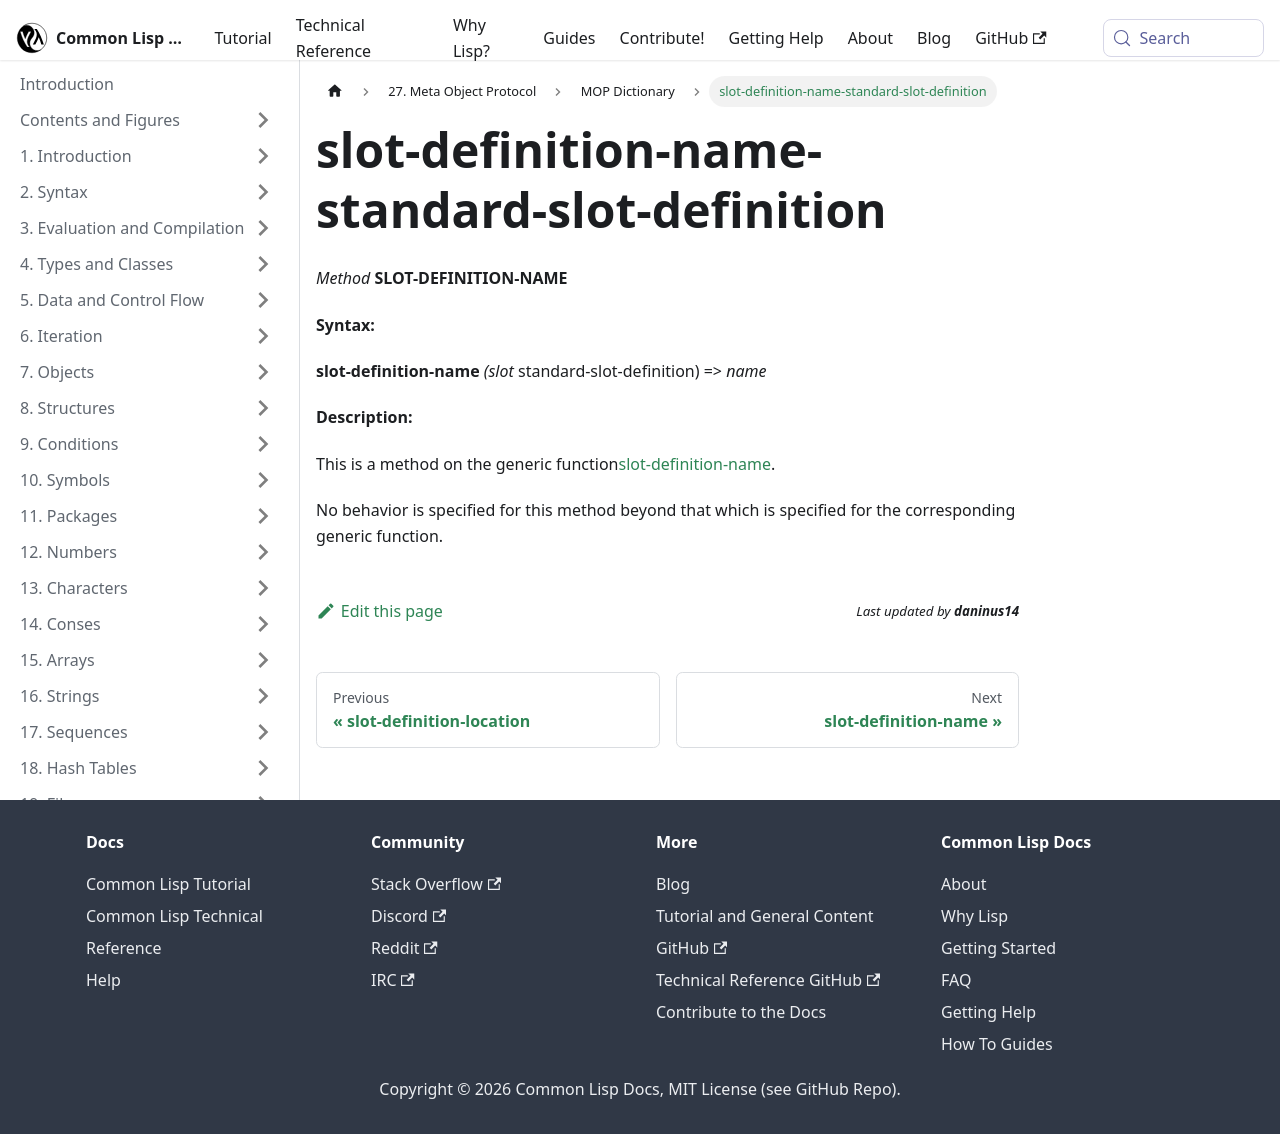

repository: lisp-docs/cl-language-reference · page: meta-object-protocol/dictionary/slot-definition-name-standard-slot-definition.html · generator: docusaurus

slot-definition-name-standard-slot-definition
=============================================

*Method* **SLOT-DEFINITION-NAME**

**Syntax:**

**slot-definition-name** *(slot* standard-slot-definition) => *name*

**Description:**

This is a method on the generic function[slot-definition-name](/meta-object-protocol/dictionary/slot-definition-name).

No behavior is specified for this method beyond that which is specified for the corresponding generic function.
